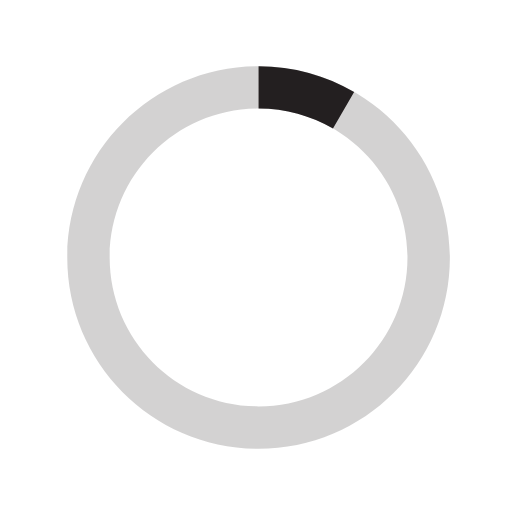
t = 0.00 s
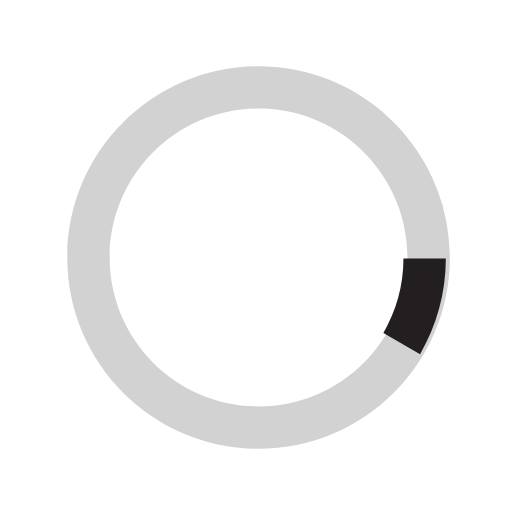
t = 0.13 s
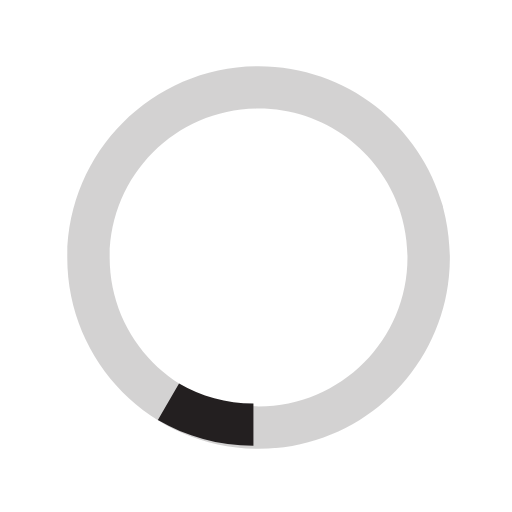
t = 0.25 s
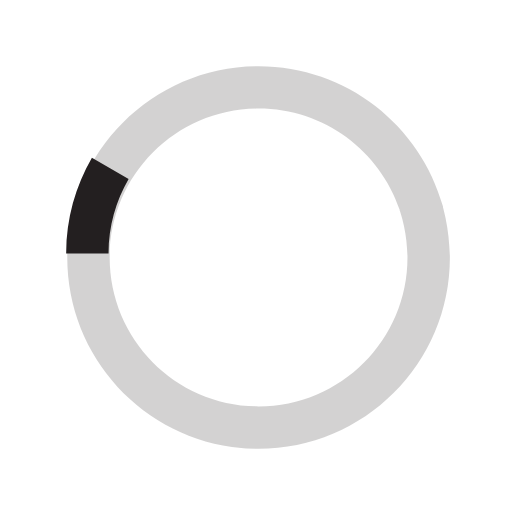
t = 0.38 s

The animated SVG that drew these frames (rendered in a browser with its animation timeline set to each time). Animation: 1 SMIL element (animateTransform=1); one cycle of 0.50 s, repeats indefinitely.

<svg version="1.1" id="loader-1" xmlns="http://www.w3.org/2000/svg" xmlns:xlink="http://www.w3.org/1999/xlink" x="0px" y="0px"
 width="40px" height="40px" viewBox="0 0 40 40" enable-background="new 0 0 40 40" xml:space="preserve">
  <path opacity="0.2" fill="#231f20" d="M20.201,5.169c-8.254,0-14.946,6.692-14.946,14.946c0,8.255,6.692,14.946,14.946,14.946
    s14.946-6.691,14.946-14.946C35.146,11.861,28.455,5.169,20.201,5.169z M20.201,31.749c-6.425,0-11.634-5.208-11.634-11.634
    c0-6.425,5.209-11.634,11.634-11.634c6.425,0,11.633,5.209,11.633,11.634C31.834,26.541,26.626,31.749,20.201,31.749z"/>
  <path fill="#231f20" d="M26.013,10.047l1.654-2.866c-2.198-1.272-4.743-2.012-7.466-2.012h0v3.312h0
  C22.32,8.481,24.301,9.057,26.013,10.047z">
    <animateTransform attributeType="xml"
    attributeName="transform"
    type="rotate"
    from="0 20 20"
    to="360 20 20"
    dur="0.5s"
    repeatCount="indefinite"/>
  </path>
</svg>